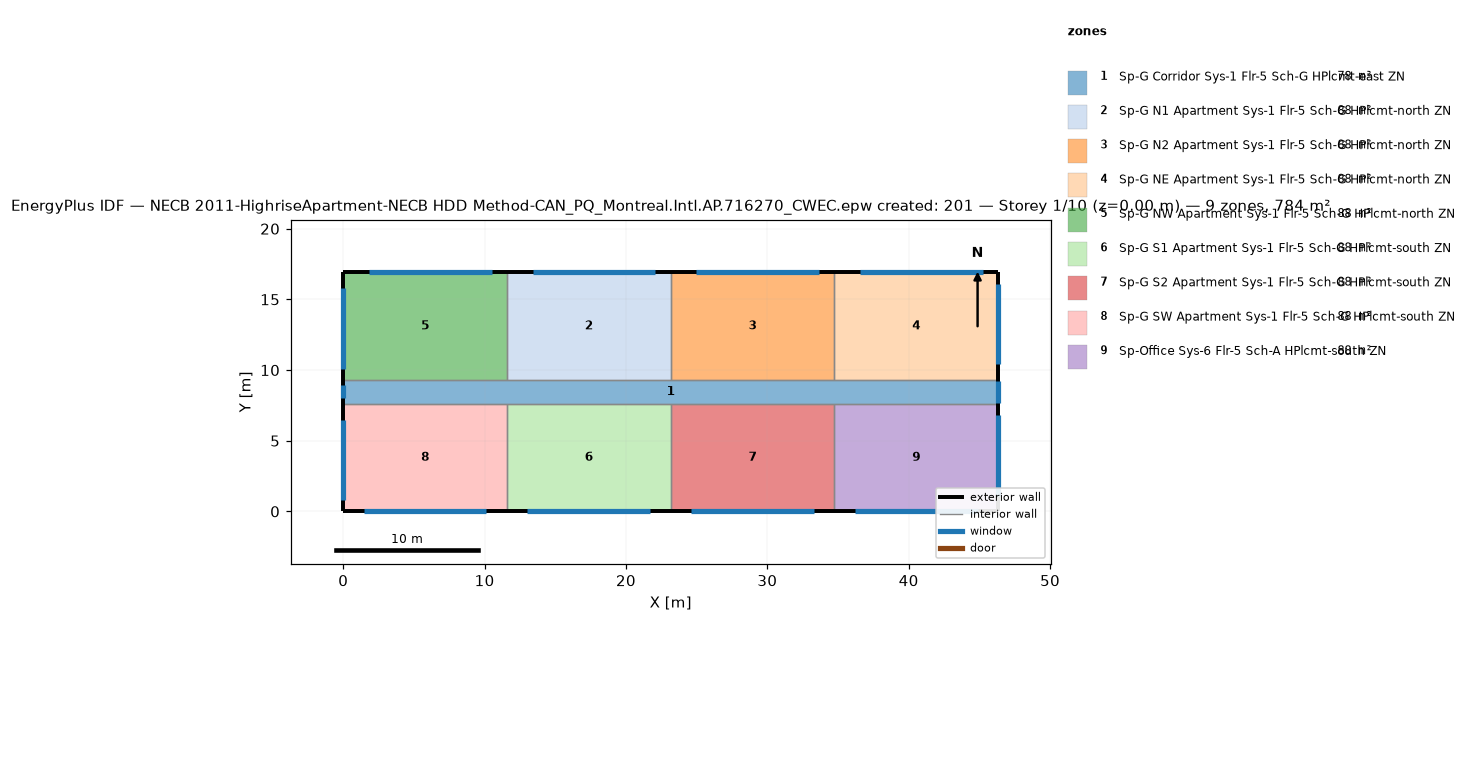
=== STOREY PLAN SPEC (per zone: floor XY polygon, exterior-wall plan segments, windows/doors) ===
zone 1: Sp-G Corridor Sys-1 Flr-5 Sch-G HPlcmt-east ZN  (77.7 m²)
  floor: (46.33, 9.30) (46.33, 7.62) (0.00, 7.62) (0.00, 9.30)
  exterior wall: (46.33, 7.62) – (46.33, 9.30)  [1.7 m]
    window: (46.33, 7.67) – (46.33, 9.25)  [3.4 m²]
  exterior wall: (0.00, 9.30) – (0.00, 7.62)  [1.7 m]
    window: (0.00, 8.91) – (0.00, 8.00)  [1.1 m²]
  interior walls: 8
zone 2: Sp-G N1 Apartment Sys-1 Flr-5 Sch-G HPlcmt-north ZN  (88.2 m²)
  floor: (23.16, 16.92) (23.16, 9.30) (11.58, 9.30) (11.58, 16.92)
  exterior wall: (23.16, 16.92) – (11.58, 16.92)  [11.6 m]
    window: (22.08, 16.92) – (13.40, 16.92)  [10.6 m²]
  interior walls: 3
zone 3: Sp-G N2 Apartment Sys-1 Flr-5 Sch-G HPlcmt-north ZN  (88.2 m²)
  floor: (34.75, 16.92) (34.75, 9.30) (23.16, 9.30) (23.16, 16.92)
  exterior wall: (34.75, 16.92) – (23.16, 16.92)  [11.6 m]
    window: (33.66, 16.92) – (24.98, 16.92)  [10.6 m²]
  interior walls: 3
zone 4: Sp-G NE Apartment Sys-1 Flr-5 Sch-G HPlcmt-north ZN  (88.2 m²)
  floor: (46.33, 16.92) (46.33, 9.30) (34.75, 9.30) (34.75, 16.92)
  exterior wall: (46.33, 9.30) – (46.33, 16.92)  [7.6 m]
    window: (46.33, 10.40) – (46.33, 16.11)  [7.0 m²]
  exterior wall: (46.33, 16.92) – (34.75, 16.92)  [11.6 m]
    window: (45.25, 16.92) – (36.56, 16.92)  [10.6 m²]
  interior walls: 2
zone 5: Sp-G NW Apartment Sys-1 Flr-5 Sch-G HPlcmt-north ZN  (88.2 m²)
  floor: (11.58, 16.92) (11.58, 9.30) (0.00, 9.30) (0.00, 16.92)
  exterior wall: (11.58, 16.92) – (0.00, 16.92)  [11.6 m]
    window: (10.50, 16.92) – (1.81, 16.92)  [10.6 m²]
  exterior wall: (0.00, 16.92) – (0.00, 9.30)  [7.6 m]
    window: (0.00, 15.80) – (0.00, 10.08)  [7.0 m²]
  interior walls: 2
zone 6: Sp-G S1 Apartment Sys-1 Flr-5 Sch-G HPlcmt-south ZN  (88.2 m²)
  floor: (23.16, 7.62) (23.16, 0.00) (11.58, 0.00) (11.58, 7.62)
  exterior wall: (11.58, 0.00) – (23.16, 0.00)  [11.6 m]
    window: (13.03, 0.00) – (21.72, 0.00)  [10.6 m²]
  interior walls: 3
zone 7: Sp-G S2 Apartment Sys-1 Flr-5 Sch-G HPlcmt-south ZN  (88.2 m²)
  floor: (34.75, 7.62) (34.75, 0.00) (23.16, 0.00) (23.16, 7.62)
  exterior wall: (23.16, 0.00) – (34.75, 0.00)  [11.6 m]
    window: (24.61, 0.00) – (33.30, 0.00)  [10.6 m²]
  interior walls: 3
zone 8: Sp-G SW Apartment Sys-1 Flr-5 Sch-G HPlcmt-south ZN  (88.2 m²)
  floor: (11.58, 7.62) (11.58, 0.00) (0.00, 0.00) (0.00, 7.62)
  exterior wall: (0.00, 0.00) – (11.58, 0.00)  [11.6 m]
    window: (1.45, 0.00) – (10.13, 0.00)  [10.6 m²]
  exterior wall: (0.00, 7.62) – (0.00, 0.00)  [7.6 m]
    window: (0.00, 6.50) – (0.00, 0.79)  [7.0 m²]
  interior walls: 2
zone 9: Sp-Office Sys-6 Flr-5 Sch-A HPlcmt-south ZN  (88.2 m²)
  floor: (46.33, 7.62) (46.33, 0.00) (34.75, 0.00) (34.75, 7.62)
  exterior wall: (46.33, 0.00) – (46.33, 7.62)  [7.6 m]
    window: (46.33, 1.10) – (46.33, 6.81)  [7.0 m²]
  exterior wall: (34.75, 0.00) – (46.33, 0.00)  [11.6 m]
    window: (36.19, 0.00) – (44.88, 0.00)  [10.6 m²]
  interior walls: 2

=== DERIVED (storey summary) ===
Building: NECB 2011-HighriseApartment-NECB HDD Method-CAN_PQ_Montreal.Intl.AP.716270_CWEC.epw created: 201
Storey: 1 of 10  (floor level z = 0.00 m)
Storey gross floor area: 783.6 m²
Zones on this storey: 9
  - Sp-G Corridor Sys-1 Flr-5 Sch-G HPlcmt-east ZN: floor 77.7 m²; exterior wall 3.4 m (10.2 m²); 2 window(s) 4.5 m²; WWR 43.8%
  - Sp-G N1 Apartment Sys-1 Flr-5 Sch-G HPlcmt-north ZN: floor 88.2 m²; exterior wall 11.6 m (35.3 m²); 1 window(s) 10.6 m²; WWR 30.0%
  - Sp-G N2 Apartment Sys-1 Flr-5 Sch-G HPlcmt-north ZN: floor 88.2 m²; exterior wall 11.6 m (35.3 m²); 1 window(s) 10.6 m²; WWR 30.0%
  - Sp-G NE Apartment Sys-1 Flr-5 Sch-G HPlcmt-north ZN: floor 88.2 m²; exterior wall 19.2 m (58.5 m²); 2 window(s) 17.6 m²; WWR 30.0%
  - Sp-G NW Apartment Sys-1 Flr-5 Sch-G HPlcmt-north ZN: floor 88.2 m²; exterior wall 19.2 m (58.5 m²); 2 window(s) 17.6 m²; WWR 30.0%
  - Sp-G S1 Apartment Sys-1 Flr-5 Sch-G HPlcmt-south ZN: floor 88.2 m²; exterior wall 11.6 m (35.3 m²); 1 window(s) 10.6 m²; WWR 30.0%
  - Sp-G S2 Apartment Sys-1 Flr-5 Sch-G HPlcmt-south ZN: floor 88.2 m²; exterior wall 11.6 m (35.3 m²); 1 window(s) 10.6 m²; WWR 30.0%
  - Sp-G SW Apartment Sys-1 Flr-5 Sch-G HPlcmt-south ZN: floor 88.2 m²; exterior wall 19.2 m (58.5 m²); 2 window(s) 17.6 m²; WWR 30.0%
  - Sp-Office Sys-6 Flr-5 Sch-A HPlcmt-south ZN: floor 88.2 m²; exterior wall 19.2 m (58.5 m²); 2 window(s) 17.6 m²; WWR 30.0%
Zone adjacency (shared interzone walls):
  - Sp-G Corridor Sys-1 Flr-5 Sch-G HPlcmt-east ZN ↔ Sp-G N1 Apartment Sys-1 Flr-5 Sch-G HPlcmt-north ZN
  - Sp-G Corridor Sys-1 Flr-5 Sch-G HPlcmt-east ZN ↔ Sp-G N2 Apartment Sys-1 Flr-5 Sch-G HPlcmt-north ZN
  - Sp-G Corridor Sys-1 Flr-5 Sch-G HPlcmt-east ZN ↔ Sp-G NE Apartment Sys-1 Flr-5 Sch-G HPlcmt-north ZN
  - Sp-G Corridor Sys-1 Flr-5 Sch-G HPlcmt-east ZN ↔ Sp-G NW Apartment Sys-1 Flr-5 Sch-G HPlcmt-north ZN
  - Sp-G Corridor Sys-1 Flr-5 Sch-G HPlcmt-east ZN ↔ Sp-G S1 Apartment Sys-1 Flr-5 Sch-G HPlcmt-south ZN
  - Sp-G Corridor Sys-1 Flr-5 Sch-G HPlcmt-east ZN ↔ Sp-G S2 Apartment Sys-1 Flr-5 Sch-G HPlcmt-south ZN
  - Sp-G Corridor Sys-1 Flr-5 Sch-G HPlcmt-east ZN ↔ Sp-G SW Apartment Sys-1 Flr-5 Sch-G HPlcmt-south ZN
  - Sp-G Corridor Sys-1 Flr-5 Sch-G HPlcmt-east ZN ↔ Sp-Office Sys-6 Flr-5 Sch-A HPlcmt-south ZN
  - Sp-G N1 Apartment Sys-1 Flr-5 Sch-G HPlcmt-north ZN ↔ Sp-G N2 Apartment Sys-1 Flr-5 Sch-G HPlcmt-north ZN
  - Sp-G N1 Apartment Sys-1 Flr-5 Sch-G HPlcmt-north ZN ↔ Sp-G NW Apartment Sys-1 Flr-5 Sch-G HPlcmt-north ZN
  - Sp-G N2 Apartment Sys-1 Flr-5 Sch-G HPlcmt-north ZN ↔ Sp-G NE Apartment Sys-1 Flr-5 Sch-G HPlcmt-north ZN
  - Sp-G S1 Apartment Sys-1 Flr-5 Sch-G HPlcmt-south ZN ↔ Sp-G S2 Apartment Sys-1 Flr-5 Sch-G HPlcmt-south ZN
  - Sp-G S1 Apartment Sys-1 Flr-5 Sch-G HPlcmt-south ZN ↔ Sp-G SW Apartment Sys-1 Flr-5 Sch-G HPlcmt-south ZN
  - Sp-G S2 Apartment Sys-1 Flr-5 Sch-G HPlcmt-south ZN ↔ Sp-Office Sys-6 Flr-5 Sch-A HPlcmt-south ZN